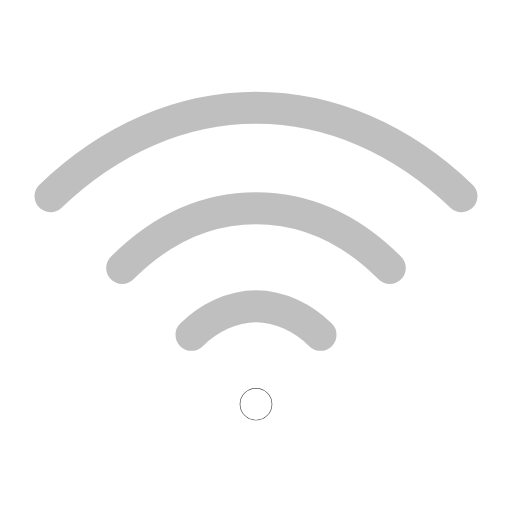
t = 0.00 s
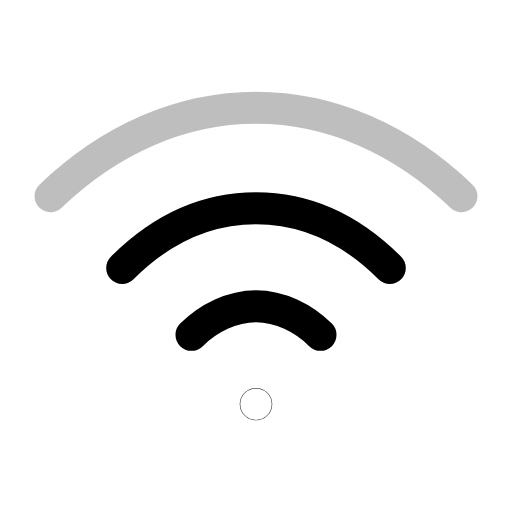
t = 0.31 s
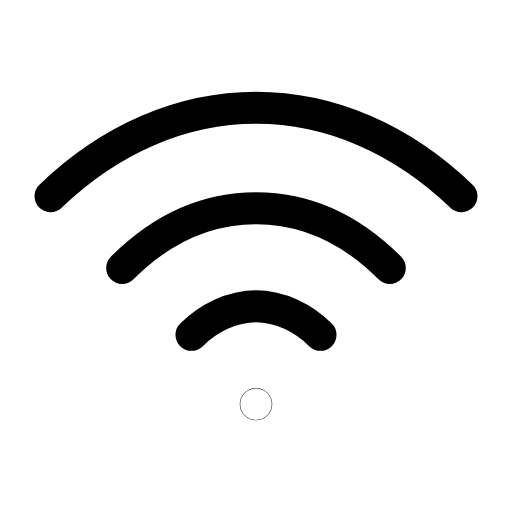
t = 0.64 s
t = 0.93 s: frame unchanged from t = 0.00 s, image omitted
t = 1.25 s: frame unchanged from t = 0.64 s, image omitted
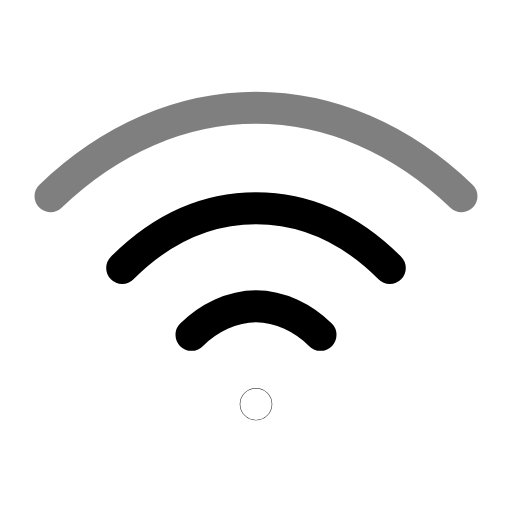
t = 1.43 s

The animated SVG that drew these frames (rendered in a browser with its animation timeline set to each time). Animation: 3 SMIL elements (animate=3); one cycle of 1.90 s, repeats indefinitely.

<svg xmlns="http://www.w3.org/2000/svg" width="24" height="24" viewBox="0 0 24 24" fill="none"><g transform="translate(-1.44 -2.56) scale(1.12)"><circle stroke="currentColor" stroke-width="1.339" stroke-linecap="round" stroke-linejoin="round" fill="none" cx="12" cy="19.2" r="0.01"></circle><path stroke="currentColor" stroke-width="1.339" stroke-linecap="round" stroke-linejoin="round" fill="none" d="M9.3 16.3C10 15.6 11 15.1 12 15.1S14 15.6 14.7 16.3"><animate attributeName="opacity" values="0.25;1;1;0.25;0.25;1;1;0.25;0.25" keyTimes="0;0.063;0.3825;0.45;0.6;0.645;0.858;0.9;1" dur="1.9s" repeatCount="indefinite" calcMode="spline" keySplines="0.16 1 0.3 1;0.16 1 0.3 1;0.16 1 0.3 1;0.16 1 0.3 1;0.16 1 0.3 1;0.16 1 0.3 1;0.16 1 0.3 1;0.16 1 0.3 1"/></path><path stroke="currentColor" stroke-width="1.339" stroke-linecap="round" stroke-linejoin="round" fill="none" d="M6.4 13.5C8 11.9 9.9 11 12 11S16 11.9 17.6 13.5"><animate attributeName="opacity" values="0.25;0.25;1;1;0.25;0.25;1;1;0.25;0.25;0.25" keyTimes="0;0.081;0.153;0.396;0.45;0.6;0.636;0.798;0.846;0.9;1" dur="1.9s" repeatCount="indefinite" calcMode="spline" keySplines="0.16 1 0.3 1;0.16 1 0.3 1;0.16 1 0.3 1;0.16 1 0.3 1;0.16 1 0.3 1;0.16 1 0.3 1;0.16 1 0.3 1;0.16 1 0.3 1;0.16 1 0.3 1;0.16 1 0.3 1"/></path><path stroke="currentColor" stroke-width="1.339" stroke-linecap="round" stroke-linejoin="round" fill="none" d="M3.4 10.5C5.9 8.1 8.9 6.8 12 6.8S18.1 8.1 20.6 10.5"><animate attributeName="opacity" values="0.25;0.25;1;1;0.25;0.25;1;1;0.25;0.25;0.25" keyTimes="0;0.162;0.234;0.405;0.45;0.6;0.63;0.744;0.792;0.9;1" dur="1.9s" repeatCount="indefinite" calcMode="spline" keySplines="0.16 1 0.3 1;0.16 1 0.3 1;0.16 1 0.3 1;0.16 1 0.3 1;0.16 1 0.3 1;0.16 1 0.3 1;0.16 1 0.3 1;0.16 1 0.3 1;0.16 1 0.3 1;0.16 1 0.3 1"/></path></g></svg>
